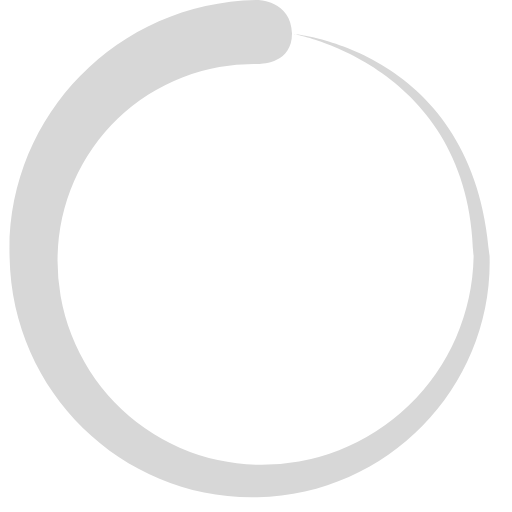
t = 0.00 s
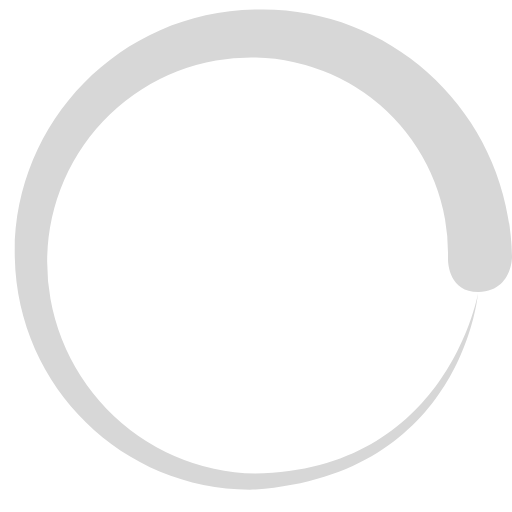
t = 0.30 s
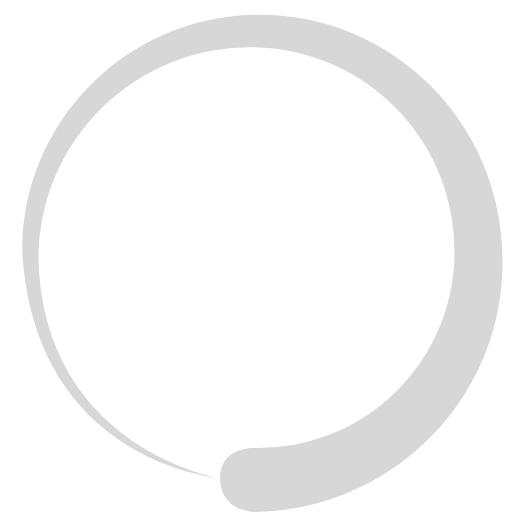
t = 0.60 s
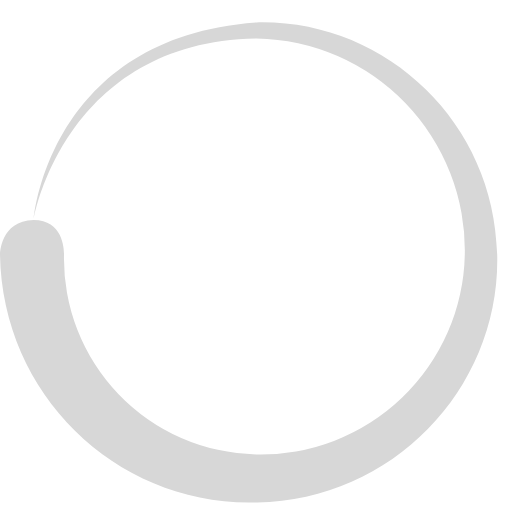
t = 0.90 s

The animated SVG that drew these frames (rendered in a browser with its animation timeline set to each time). Animation: 1 SMIL element (animateTransform=1); one cycle of 1.20 s, repeats indefinitely.

<svg xmlns="http://www.w3.org/2000/svg" version="1.0" width="64" height="64" viewBox="0 0 128 128"><path fill="#d7d7d7" d="M64.4 16a49 49 0 00-50 48 51 51 0 0050 52.2 53 53 0 0054-52c-.7-48-45-55.7-45-55.7s45.3 3.8 49 55.6c.8 32-24.8 59.5-58 60.2-33 .8-61.4-25.7-62-60C1.3 29.8 28.8.6 64.3 0c0 0 8.5 0 8.7 8.4 0 8-8.6 7.6-8.6 7.6z"><animateTransform attributeName="transform" type="rotate" from="0 64 64" to="360 64 64" dur="1200ms" repeatCount="indefinite"/></path></svg>
